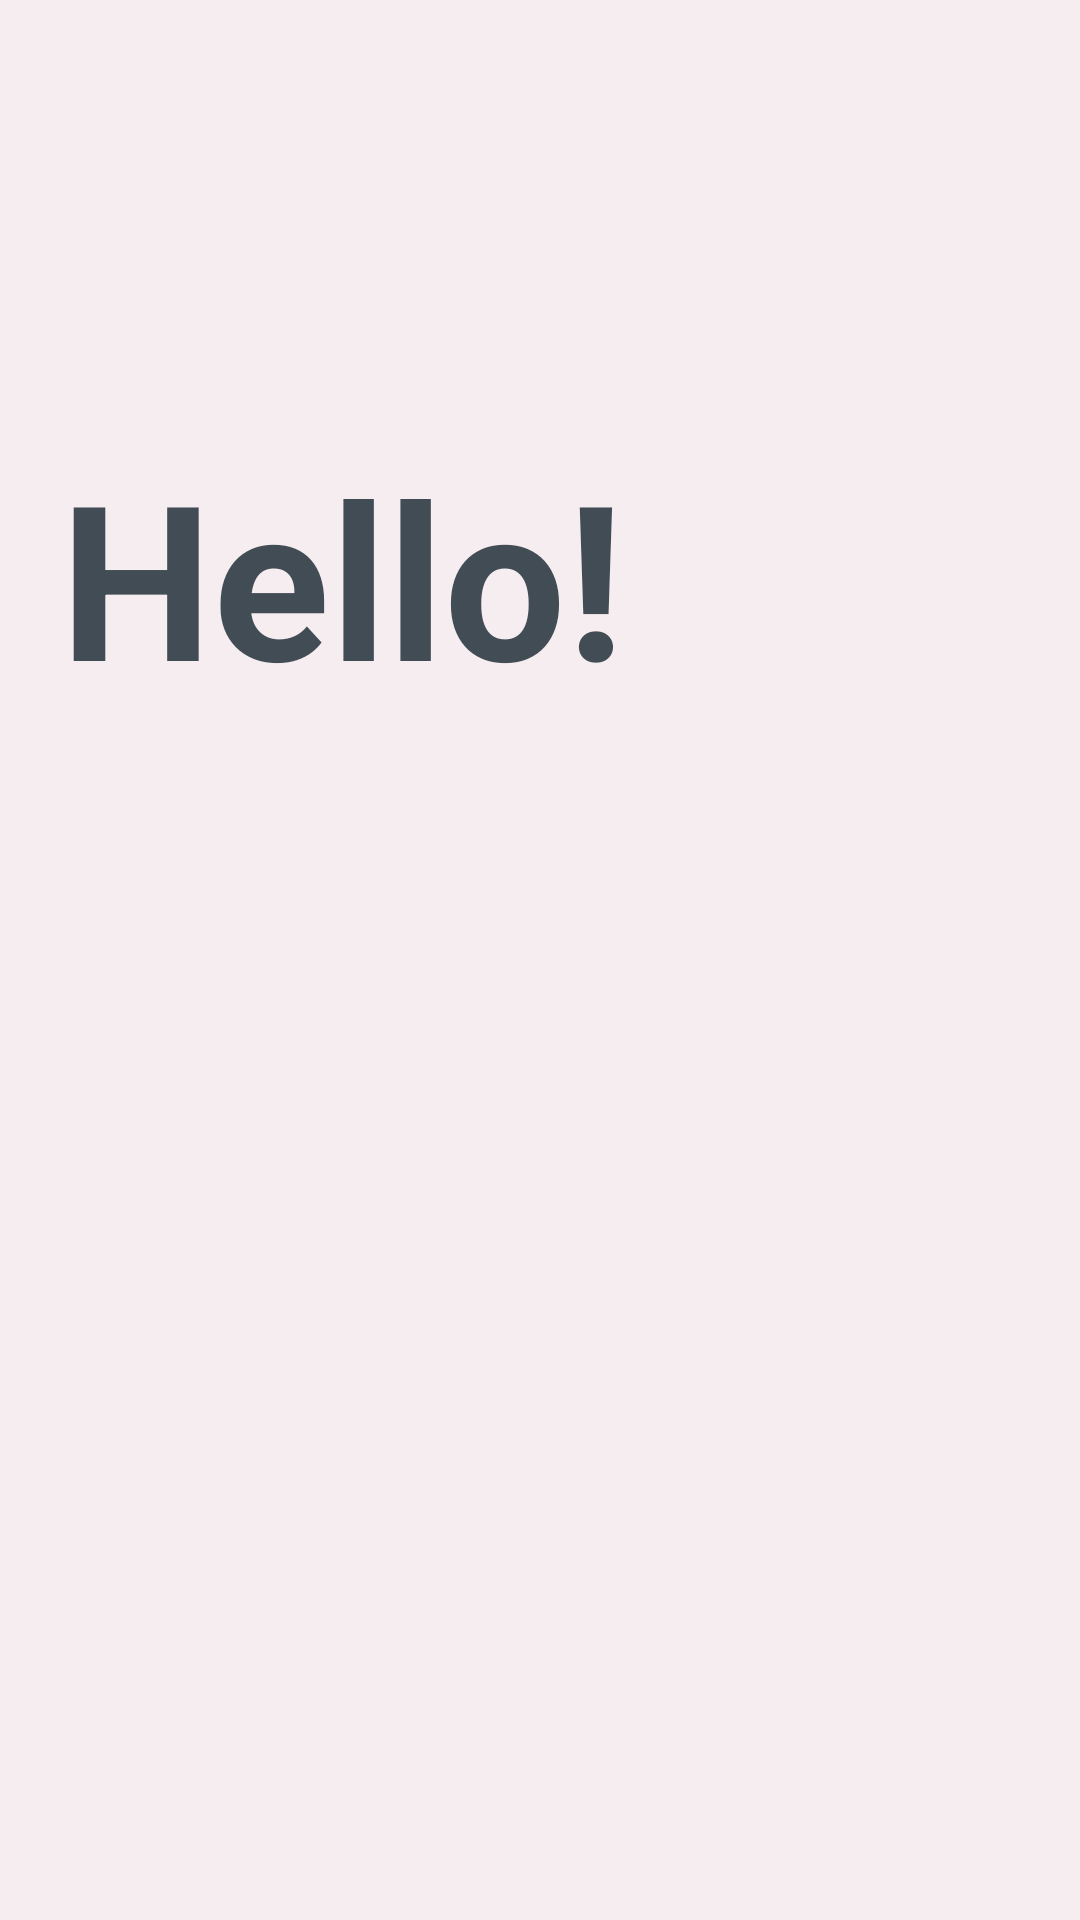

Write the Android layout XML for this screen, with the resource values it uses.
<!-- AndroidManifest.xml: activity theme Theme.Design.NoActionBar -->
<!-- res/layout/activity_splash.xml -->
<?xml version="1.0" encoding="utf-8"?>
<androidx.constraintlayout.widget.ConstraintLayout xmlns:android="http://schemas.android.com/apk/res/android"
    xmlns:app="http://schemas.android.com/apk/res-auto"
    xmlns:tools="http://schemas.android.com/tools"
    android:layout_width="match_parent"
    android:layout_height="match_parent"
    android:background="@color/white"
    tools:context=".SplashActivity">

    <TextView
        android:id="@+id/hello"
        android:layout_width="match_parent"
        android:layout_height="wrap_content"
        android:layout_marginStart="20dp"
        android:layout_marginEnd="20dp"
        android:text="Hello!"
        android:textStyle="bold"
        android:textColor="@color/dark_blue"
        android:textSize="72sp"
        app:layout_constraintBottom_toTopOf="@+id/flat_illus"
        app:layout_constraintEnd_toEndOf="parent"
        app:layout_constraintStart_toEndOf="parent" />
    <ImageView
        android:id="@+id/flat_illus"
        android:layout_width="match_parent"
        android:layout_height="160dp"
        android:alpha="0"
        android:contentDescription="@string/flat_illustration"
        android:src="@drawable/artboard_main"
        app:layout_constraintBottom_toBottomOf="parent"
        app:layout_constraintEnd_toEndOf="parent"
        app:layout_constraintStart_toStartOf="parent"
        app:layout_constraintTop_toTopOf="parent"
        tools:alpha="1" />

</androidx.constraintlayout.widget.ConstraintLayout>
<!-- resources referenced by this layout -->
<resources>
  <color name="dark_blue">#424C55</color>
  <color name="white">#F5EDF0</color>
  <!-- drawable artboard_main: png bitmap (drawable, 62806 bytes) -->
  <string name="flat_illustration">Flat illustration</string>
</resources>
